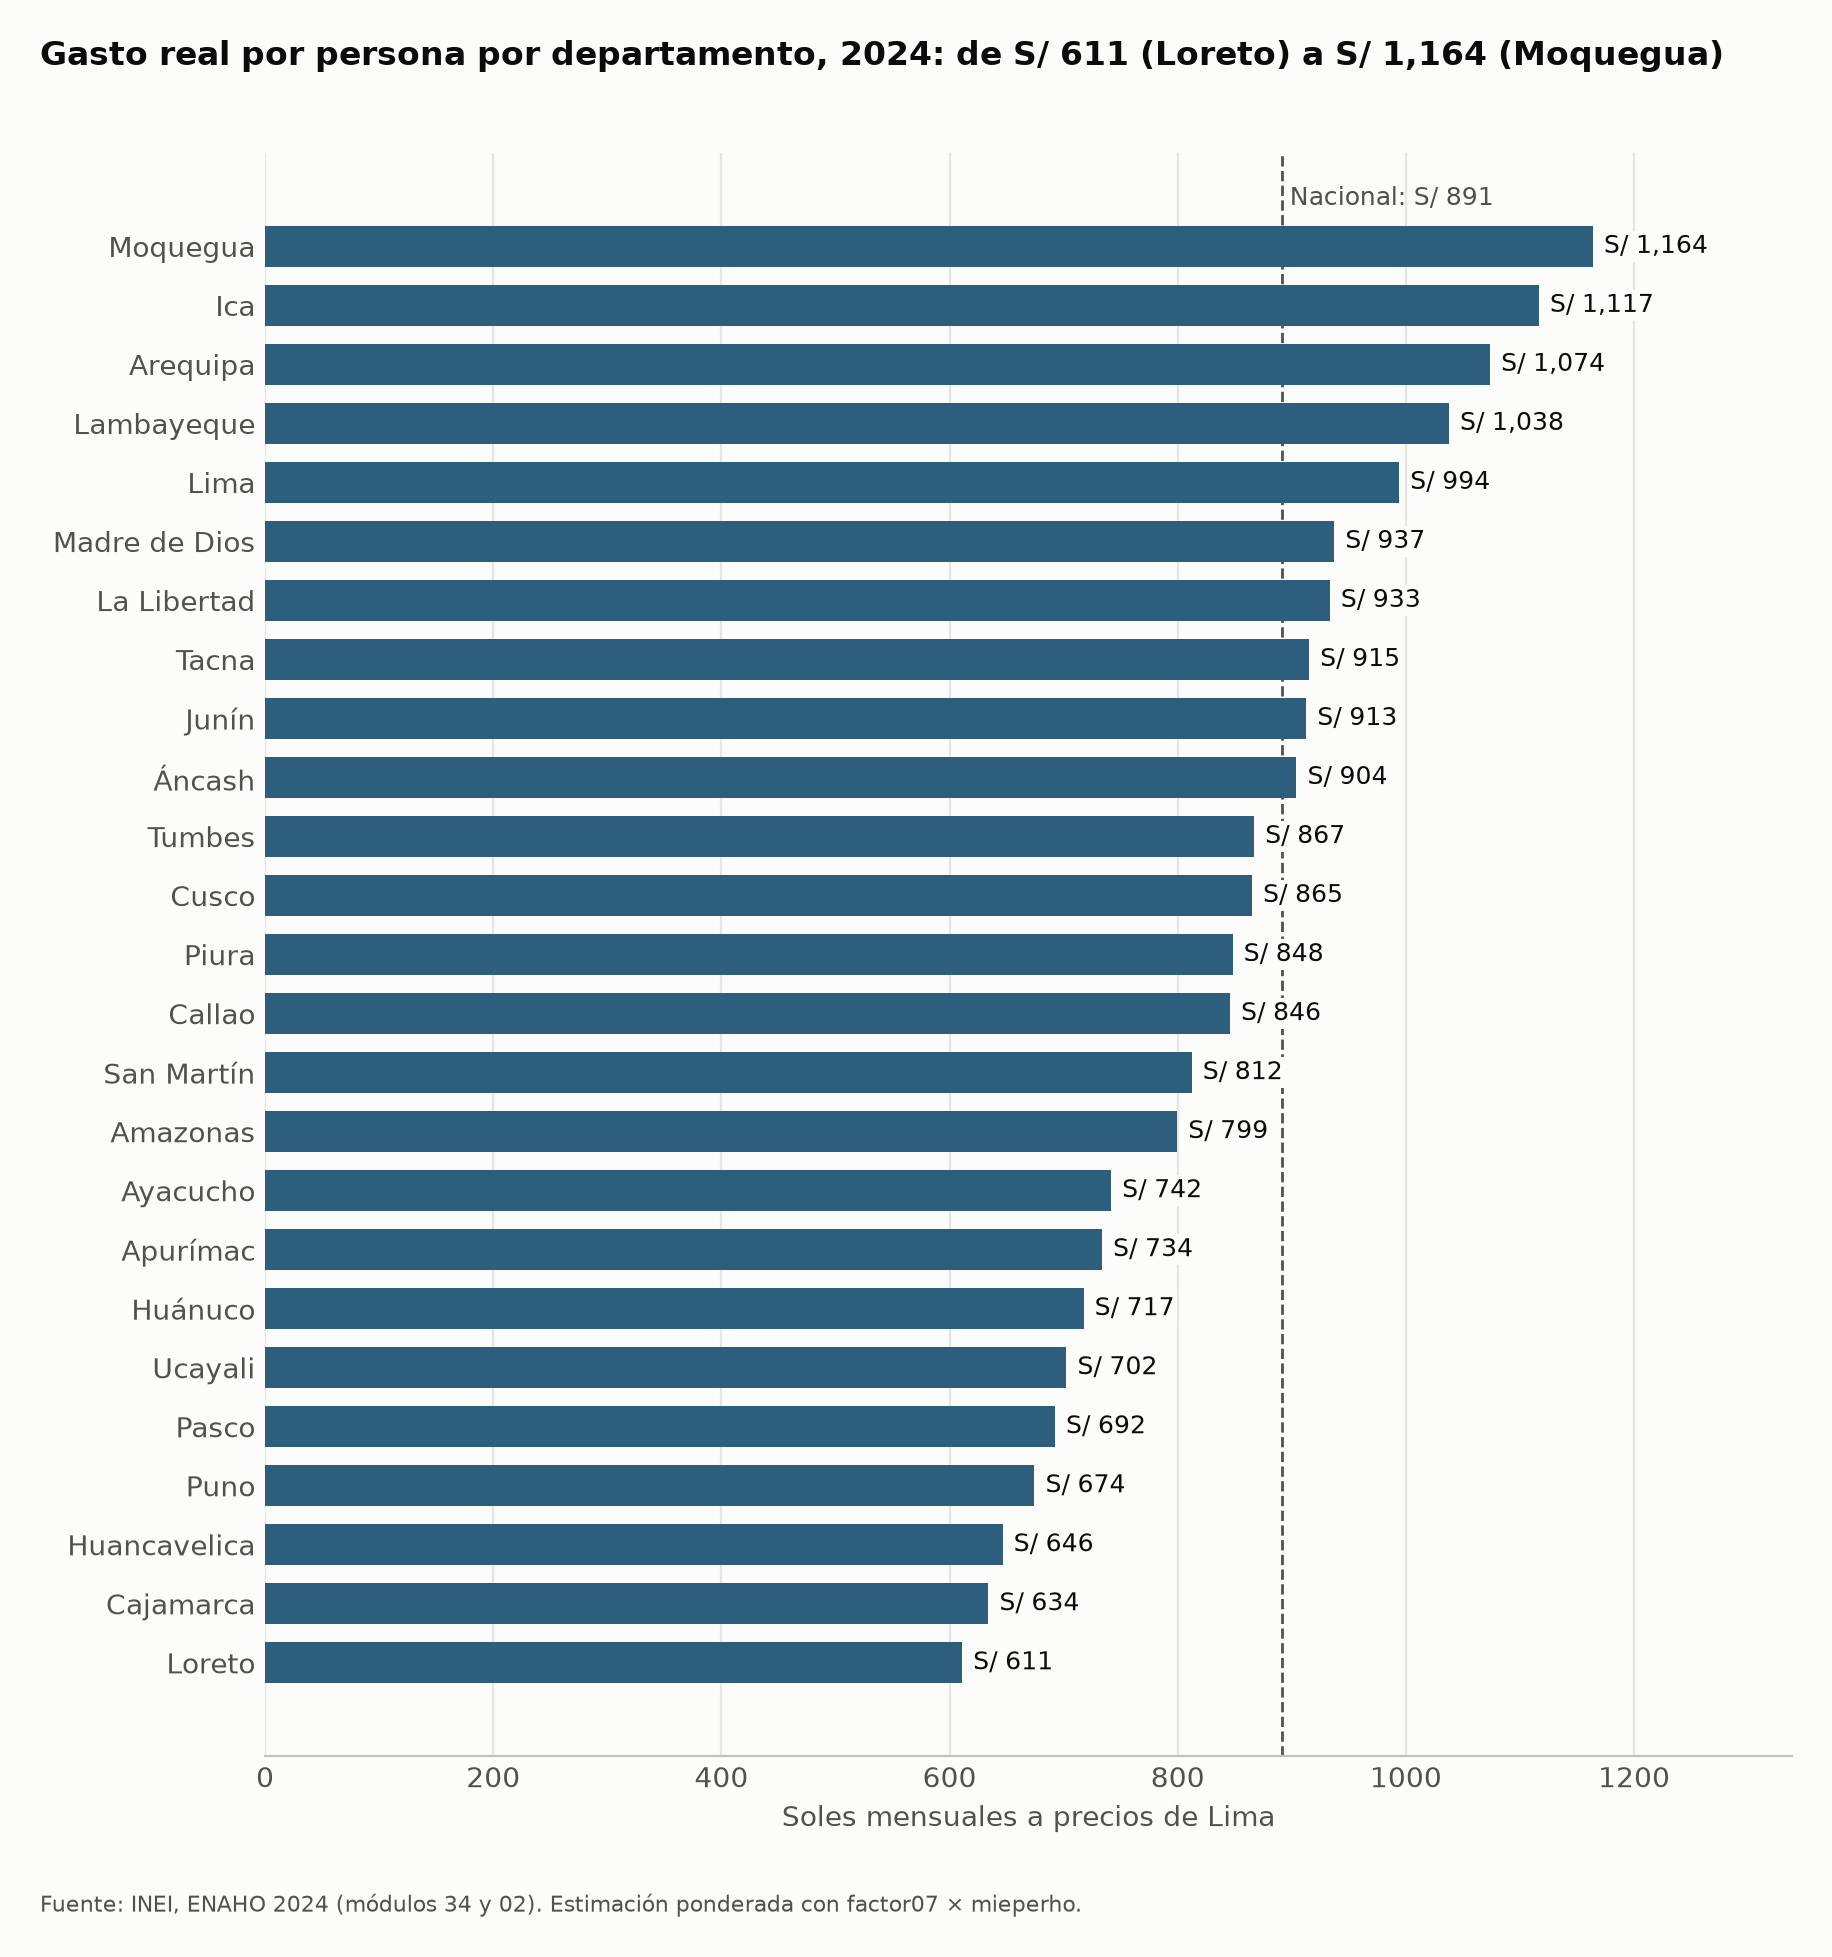

The data file committed next to this chart (first rows):
departamento, valor, poblacion
Loreto, 611, 1129071
Cajamarca, 634, 1554586
Huancavelica, 646.5, 543103
Puno, 674.4, 1586886
Pasco, 692.3, 327776
Ucayali, 702.4, 558484
Huánuco, 717.4, 926653
Apurímac, 733.6, 494188
Ayacucho, 741.6, 775447
Amazonas, 799.5, 442355
San Martín, 812.2, 947446
Callao, 845.8, 1142618
Piura, 848.1, 1988570
Cusco, 865.1, 1409467
Tumbes, 866.9, 261959
Áncash, 904, 1212494
Junín, 912.6, 1450149
Tacna, 915.1, 380755
La Libertad, 933.2, 2080789
Madre de Dios, 937.2, 165992
Lima, 994.1, 11279908
Lambayeque, 1038, 1349731
Arequipa, 1074, 1421684
Ica, 1117, 854203
Moquegua, 1164, 198386
